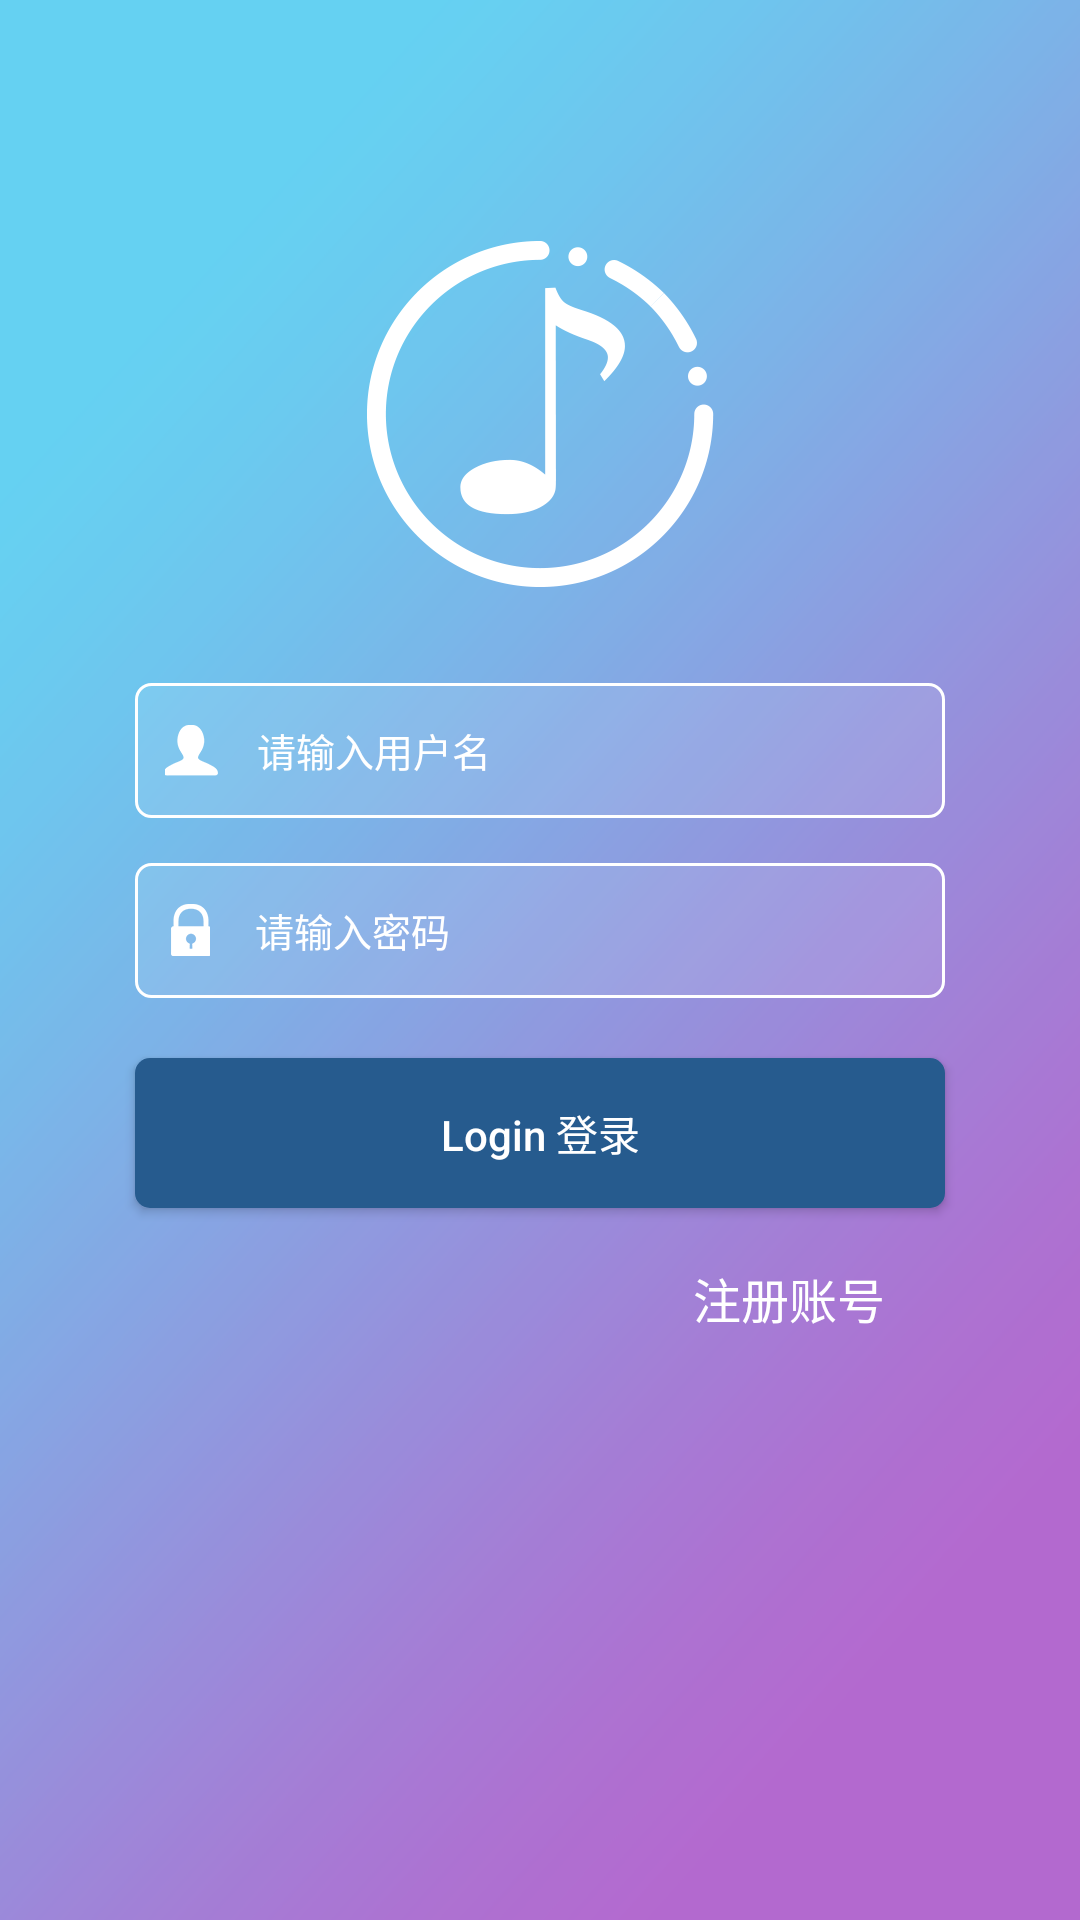

Write the Android layout XML for this screen, with the resource values it uses.
<!-- AndroidManifest.xml: application theme AppTheme -->
<!-- res/layout/activity_login.xml -->
<?xml version="1.0" encoding="utf-8"?>
<android.support.constraint.ConstraintLayout xmlns:android="http://schemas.android.com/apk/res/android"
    xmlns:app="http://schemas.android.com/apk/res-auto"
    xmlns:tools="http://schemas.android.com/tools"
    android:id="@+id/root"
    android:layout_width="match_parent"
    android:layout_height="match_parent"
    android:background="@drawable/bg_login"
    android:orientation="vertical">

    <ImageView
        android:id="@+id/imageView"
        android:layout_width="wrap_content"
        android:layout_height="wrap_content"
        android:layout_marginTop="80dp"
        android:foregroundGravity="center_horizontal"
        app:layout_constraintLeft_toLeftOf="parent"
        app:layout_constraintRight_toRightOf="parent"
        app:layout_constraintTop_toTopOf="parent"
        app:srcCompat="@drawable/login_logo" />

    <EditText
        android:id="@+id/edt_name"
        android:layout_width="0dp"
        android:layout_height="45dp"
        android:layout_marginEnd="45dp"
        android:layout_marginLeft="45dp"
        android:layout_marginRight="45dp"
        android:layout_marginStart="45dp"
        android:layout_marginTop="32dp"
        android:background="@drawable/shape_login_edt"
        android:drawableLeft="@drawable/login_username"
        android:drawablePadding="13dp"
        android:ems="10"
        android:gravity="center_vertical"
        android:hint="请输入用户名"
        android:padding="10dp"
        android:textColor="@android:color/white"
        android:textColorHint="@android:color/white"
        android:textSize="13sp"
        android:textCursorDrawable="@null"
        app:layout_constraintLeft_toLeftOf="parent"
        app:layout_constraintRight_toRightOf="parent"
        app:layout_constraintTop_toBottomOf="@+id/imageView" />

    <EditText
        android:id="@+id/edt_password"
        android:layout_width="0dp"
        android:layout_height="45dp"
        android:layout_marginTop="15dp"
        android:background="@drawable/shape_login_edt"
        android:drawableLeft="@drawable/login_password"
        android:drawablePadding="15dp"
        android:ems="10"
        android:gravity="center_vertical"
        android:hint="请输入密码"
        android:paddingBottom="10dp"
        android:paddingLeft="12dp"
        android:paddingRight="10dp"
        android:paddingTop="10dp"
        android:textColor="@android:color/white"
        android:textColorHint="@android:color/white"
        android:textSize="13sp"
        android:textCursorDrawable="@null"
        app:layout_constraintLeft_toLeftOf="@+id/edt_name"
        app:layout_constraintRight_toRightOf="@+id/edt_name"
        app:layout_constraintTop_toBottomOf="@+id/edt_name" />

    <Button
        android:id="@+id/btn_login"
        android:layout_width="0dp"
        android:layout_height="50dp"
        android:layout_marginTop="20dp"
        android:background="@drawable/selector_btn_login"
        android:text="Login 登录"
        android:textColor="@android:color/white"
        android:textSize="14sp"
        app:layout_constraintLeft_toLeftOf="@+id/edt_password"
        app:layout_constraintRight_toRightOf="@+id/edt_password"
        app:layout_constraintTop_toBottomOf="@+id/edt_password" />

    <Button
        android:id="@+id/btn_to_register"
        android:layout_width="wrap_content"
        android:layout_height="30dp"
        android:layout_marginEnd="8dp"
        android:layout_marginRight="8dp"
        android:layout_marginTop="15dp"
        android:background="@android:color/transparent"
        android:gravity="center"
        android:enabled="true"
        android:text="注册账号"
        android:textColor="@android:color/white"
        android:textSize="16sp"
        app:layout_constraintRight_toRightOf="@+id/btn_login"
        app:layout_constraintTop_toBottomOf="@+id/btn_login" />
</android.support.constraint.ConstraintLayout>
<!-- resources referenced by this layout -->
<resources>
  <!-- drawable bg_login: png bitmap (drawable-xxhdpi, 122309 bytes) -->
  <!-- drawable login_logo: png bitmap (drawable-xxhdpi, 13062 bytes) -->
  <!-- drawable login_password: png bitmap (drawable-xxhdpi, 1607 bytes) -->
  <!-- drawable login_username: png bitmap (drawable-xxhdpi, 1548 bytes) -->
  <!-- drawable selector_btn_login (drawable) -->
  <?xml version="1.0" encoding="utf-8"?>
  <selector xmlns:android="http://schemas.android.com/apk/res/android">
  
      <item android:drawable="@drawable/shape_btn_login_press" android:state_pressed="true" />
      <item android:drawable="@drawable/shape_btn_login_default" android:state_pressed="false" />
      <item android:drawable="@drawable/shape_btn_login_press" />
  </selector>
  <!-- drawable shape_login_edt (drawable) -->
  <?xml version="1.0" encoding="utf-8"?>
  <shape xmlns:android="http://schemas.android.com/apk/res/android">
  
      <corners android:radius="5dp" />
      <solid android:color="#19ffffff" />
      <stroke
          android:width="1dp"
          android:color="#ffffff" />
      <padding
          android:bottom="3dp"
          android:left="3dp"
          android:right="3dp"
          android:top="3dp" />
  </shape>
  <style name="AppTheme" parent="AppBaseTheme" />
  <!-- drawable shape_btn_login_press (drawable) -->
  <?xml version="1.0" encoding="utf-8"?>
  <shape xmlns:android="http://schemas.android.com/apk/res/android">
      <solid android:color="#45719c" />
      <corners android:radius="5dp" />
  </shape>
  <!-- drawable shape_btn_login_default (drawable) -->
  <?xml version="1.0" encoding="utf-8"?>
  <shape xmlns:android="http://schemas.android.com/apk/res/android">
      <solid android:color="#265b8e" />
      <corners android:radius="5dp" />
  </shape>
  <style name="AppBaseTheme" parent="Theme.AppCompat.Light.DarkActionBar">
          
          <item name="android:textAllCaps">false</item>
          <item name="android:windowActionBar">false</item>
          <item name="windowActionBar">false</item>
          <item name="windowNoTitle">true</item>
          <item name="colorPrimary">@color/colorPrimary</item>
          <item name="colorPrimaryDark">@color/colorPrimaryDark</item>
          <item name="colorAccent">@color/colorAccent</item>
          <item name="android:windowIsTranslucent">true</item>
          <item name="android:windowBackground">@android:color/transparent</item>
          <item name="drawerArrowStyle">@style/DrawerArrowStyle</item>
      </style>
  <color name="colorPrimary">#1d64f2</color>
  <color name="colorPrimaryDark">#5c5cec</color>
  <color name="colorAccent">#73a3e5</color>
  <style name="DrawerArrowStyle" parent="Widget.AppCompat.DrawerArrowToggle">
          <item name="color">@android:color/white</item>
      </style>
</resources>
